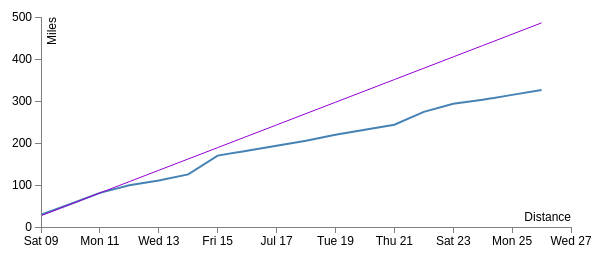
D3 v3 page, settled after 360 driven frames (6 s of simulated time); the page loaded 1 data file(s).



// Set the dimensions of the canvas / graph
var margin = {top: 30, right: 20, bottom: 30, left: 50},
    width = 600 - margin.left - margin.right,
    height = 270 - margin.top - margin.bottom;

// Parse the date / time
var parseDate = d3.time.format("%Y-%m-%d").parse;

// Set the ranges
var x = d3.time.scale().range([0, width]);
var y = d3.scale.linear().range([height, 0]);

// Define the axes
var xAxis = d3.svg.axis().scale(x)
    .orient("bottom").ticks(5);

var yAxis = d3.svg.axis().scale(y)
    .orient("left").ticks(5);

// Define the line
var valueline = d3.svg.line()
    .x(function(d) { return x(d.Date); })
    .y(function(d) { return y(d.Distance); });

// Allotted line
var allottedline = d3.svg.line()
    .x(function(d) { return x(d.Date); })
    .y(function(d) { return y(d.Allotted); });
    
// Adds the svg canvas
var svg = d3.select("body")
    .append("svg")
        .attr("width", width + margin.left + margin.right)
        .attr("height", height + margin.top + margin.bottom)
    .append("g")
        .attr("transform", 
              "translate(" + margin.left + "," + margin.top + ")");
              
// Setup the moving average calculation.
      // Currently is a hacky way of doing it by manually storing and using the previous 3 values for averaging.
      // Looking for another way to address previous values so we can make the averaging window much larger (like 15 previous values).
      var prevPrevVal = 0;
      var prevVal = 0;
      var curVal = 0
      var movingAverageLine = d3.svg.line()
      .x(function(d,i) { return x(d.Date); })
      .y(function(d,i) {
          if (i == 0) {
              prevPrevVal  = y(d.Distance);
              prevVal = y(d.Distance);
              curVal =  y(d.Distance);
          } else if (i == 1) {
              prevPrevVal = prevVal;
              prevVal = curVal;
              curVal = (prevVal + y(d.Distance)) / 2.0;
          } else {
              prevPrevVal = prevVal;
              prevVal = curVal;
              curVal = (prevPrevVal + prevVal + y(d.Distance)) / 3.0;
          }
          return curVal;
      })
      .interpolate("basis");


// Get the data
d3.csv("data/cumgraph.csv", function(error, data) {
    data.forEach(function(d) {
        d.Date = parseDate(d.Date);
        d.Distance = +d.Used;
        d.Allotted = +d.Allotted;
    });

    // Scale the range of the data
    x.domain(d3.extent(data, function(d) { return d.Date; })).nice();
    y.domain([0, d3.max(data, function(d) { return Math.max(d.Distance, d.Allotted); })]).nice();

    // Add the valueline path.
    svg.append("path")
        .attr("class", "line")
        .attr("d", valueline(data));

    // Add the allottedline path.
    svg.append("path")
        .attr("class", "allotted")
        .attr("d", allottedline(data));

    // Add the X Axis
    svg.append("g")
        .attr("class", "x axis")
        .attr("transform", "translate(0," + height + ")")
        .call(xAxis);

    // Add the X label
    svg.append("text")
        .attr("class", "x label")
        .attr("text-anchor", "end")
        .attr("x", width)
        .attr("y", height - 6)
        .text("Distance");

    // Add the Y Axis
    svg.append("g")
        .attr("class", "y axis")
        .call(yAxis);

    // Add the Y label
    svg.append("text")
       .attr("class", "y label")
       .attr("text-anchor", "end")
       .attr("y", 6)
       .attr("dy", ".75em")
       .attr("transform", "rotate(-90)")
       .text("Miles");
});



### data: data/cumgraph.csv
Date, Used, Allotted
2016-07-09, 29.2, 27
2016-07-10, 54.8, 54
2016-07-11, 81.2, 81
2016-07-12, 99.2, 108
2016-07-13, 110.9, 135
2016-07-14, 125.3, 162
2016-07-15, 170.0, 189
2016-07-16, 181.6, 216
2016-07-17, 193.5, 243
2016-07-18, 205.3, 270
2016-07-19, 219.6, 297
2016-07-20, 231.8, 324
2016-07-21, 243.5, 351
2016-07-22, 274.2, 378
2016-07-23, 293.6, 405
2016-07-24, 302.8, 432
2016-07-25, 314.6, 459
2016-07-26, 326.4, 486